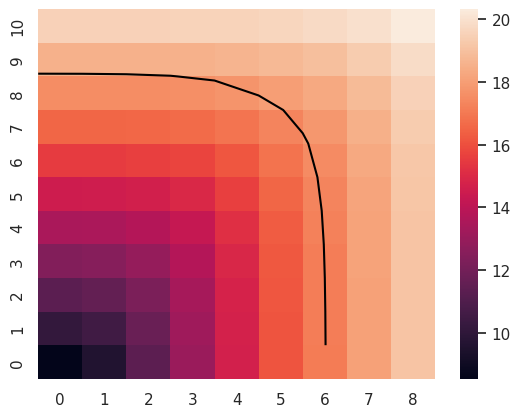

Recreate this plot in Python.
import math
import pandas as pd
import numpy as np
import seaborn as sns
import matplotlib.pyplot as plt
from matplotlib.colors import LogNorm


cbar_ticks = [math.pow(2, i) for i in range(1, 13)]

def heatmap():
    sns.set()
    fig = plt.figure()
    P_axis = [9, 8, 8, 7]
    L_axis = [11, 10, 9, 9]    
    for C in [1]:
        ax = fig.add_subplot(1, 1, C)
        P = np.arange(0, P_axis[C-1], 1)  
        L = np.arange(0, L_axis[C-1], 1)
        PP, LL = np.meshgrid(P, L, sparse=True)
        LL = LL[::-1]
        z = np.log(C*np.maximum(0, 2**PP * np.log(2*2**LL)))/math.log(2)
        w = np.log(C*((2*2**LL-2**PP)*370 + np.floor(2**PP/2)*(622+142) + np.floor(2**PP/4)*(1555+273) + np.floor(2**PP/8)*(3620+530) + np.floor(2**PP/16)*(8500+1047) + np.floor(2**PP/32)*18853))/math.log(2)
        ax = sns.heatmap(w, yticklabels=range(L_axis[C-1]-1,-1,-1))
        ax.contour(w, levels=[math.log(200000, 2)], colors=['black'])
    plt.show()


heatmap()
